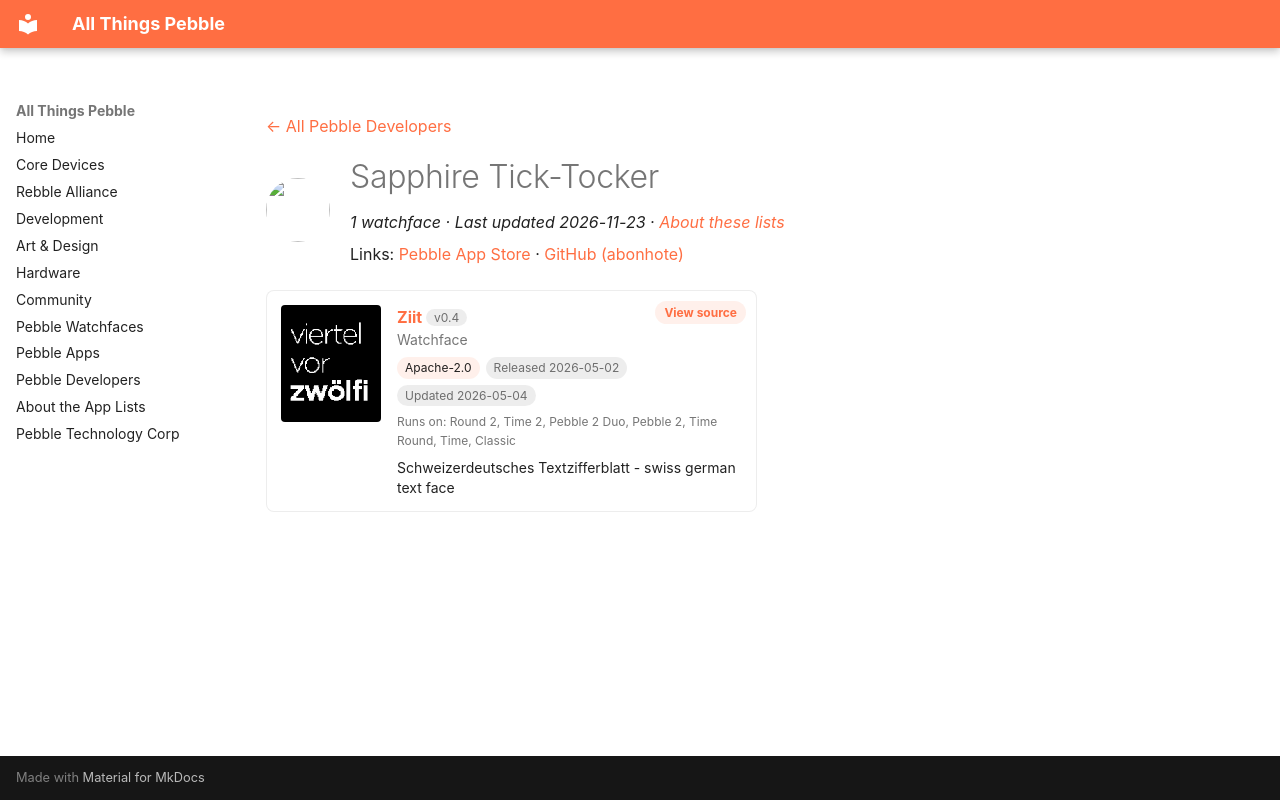

repository: saltedlolly/all-things-pebble · page: developers/sapphire-tick-tocker.html · generator: mkdocs

---
title: "Sapphire Tick-Tocker"
hide:
  - toc
---

<!-- Generated by scripts/update_app_directory.py: do not edit by hand -->
[← All Pebble Developers](../developers.md)

<div class="dev-header" markdown>
<img class="dev-avatar" src="https://github.com/abonhote.png?size=128" alt="" width="64" height="64" loading="lazy" onerror="this.remove()">
<div class="dev-intro" markdown>

# Sapphire Tick-Tocker

*1 watchface · Last updated 2026-11-23 · [About these lists](../about-app-lists.md)*

Links: [Pebble App Store](https://apps.repebble.com/apps/dev/sapphire-tick-tocker_468fadf7948d6de2b430ef75) · [GitHub (abonhote)](https://github.com/abonhote)

</div>
</div>

<div class="app-grid dev-apps" data-search-exclude>
<div class="app-card" data-type="watchface" data-title="ziit" data-released="2026-05-02" data-updated="2026-05-04">
<a class="app-shot" href="https://apps.repebble.com/0c8a208dd4e546db9731a735" data-search-exclude><img src="../images/apps/0c8a208dd4e546db9731a735.gif" alt="Ziit" loading="lazy"></a>
<div class="app-info">
<h2 class="app-name" id="app-0c8a208dd4e546db9731a735"><a href="https://apps.repebble.com/0c8a208dd4e546db9731a735">Ziit</a> <span class="app-version" title="Latest version" data-search-exclude>v0.4</span></h2>
<a class="app-source" href="https://github.com/abonhote/ziit" title="Source code" data-search-exclude>View source</a>
<div class="app-dev">Watchface</div>
<div class="app-tags" data-search-exclude><span class="app-licence" title="Licence">Apache-2.0</span> <span title="First published in the app store">Released 2026-05-02</span> <span title="Latest release in the app store">Updated 2026-05-04</span></div>
<div class="app-watches" title="Supported watches" data-search-exclude>Runs on: Round 2, Time 2, Pebble 2 Duo, Pebble 2, Time Round, Time, Classic</div>
<p class="app-desc">Schweizerdeutsches Textzifferblatt - swiss german text face</p>
</div>
</div>
</div>
